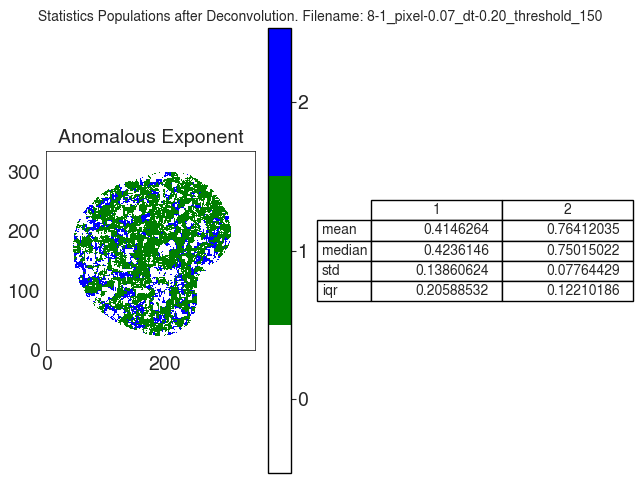

Source data for this figure (header and first rows):
A
, 1, 2
mean, 0.4146, 0.7641
median, 0.4236, 0.7502
std, 0.1386, 0.07764
iqr, 0.2059, 0.1221
